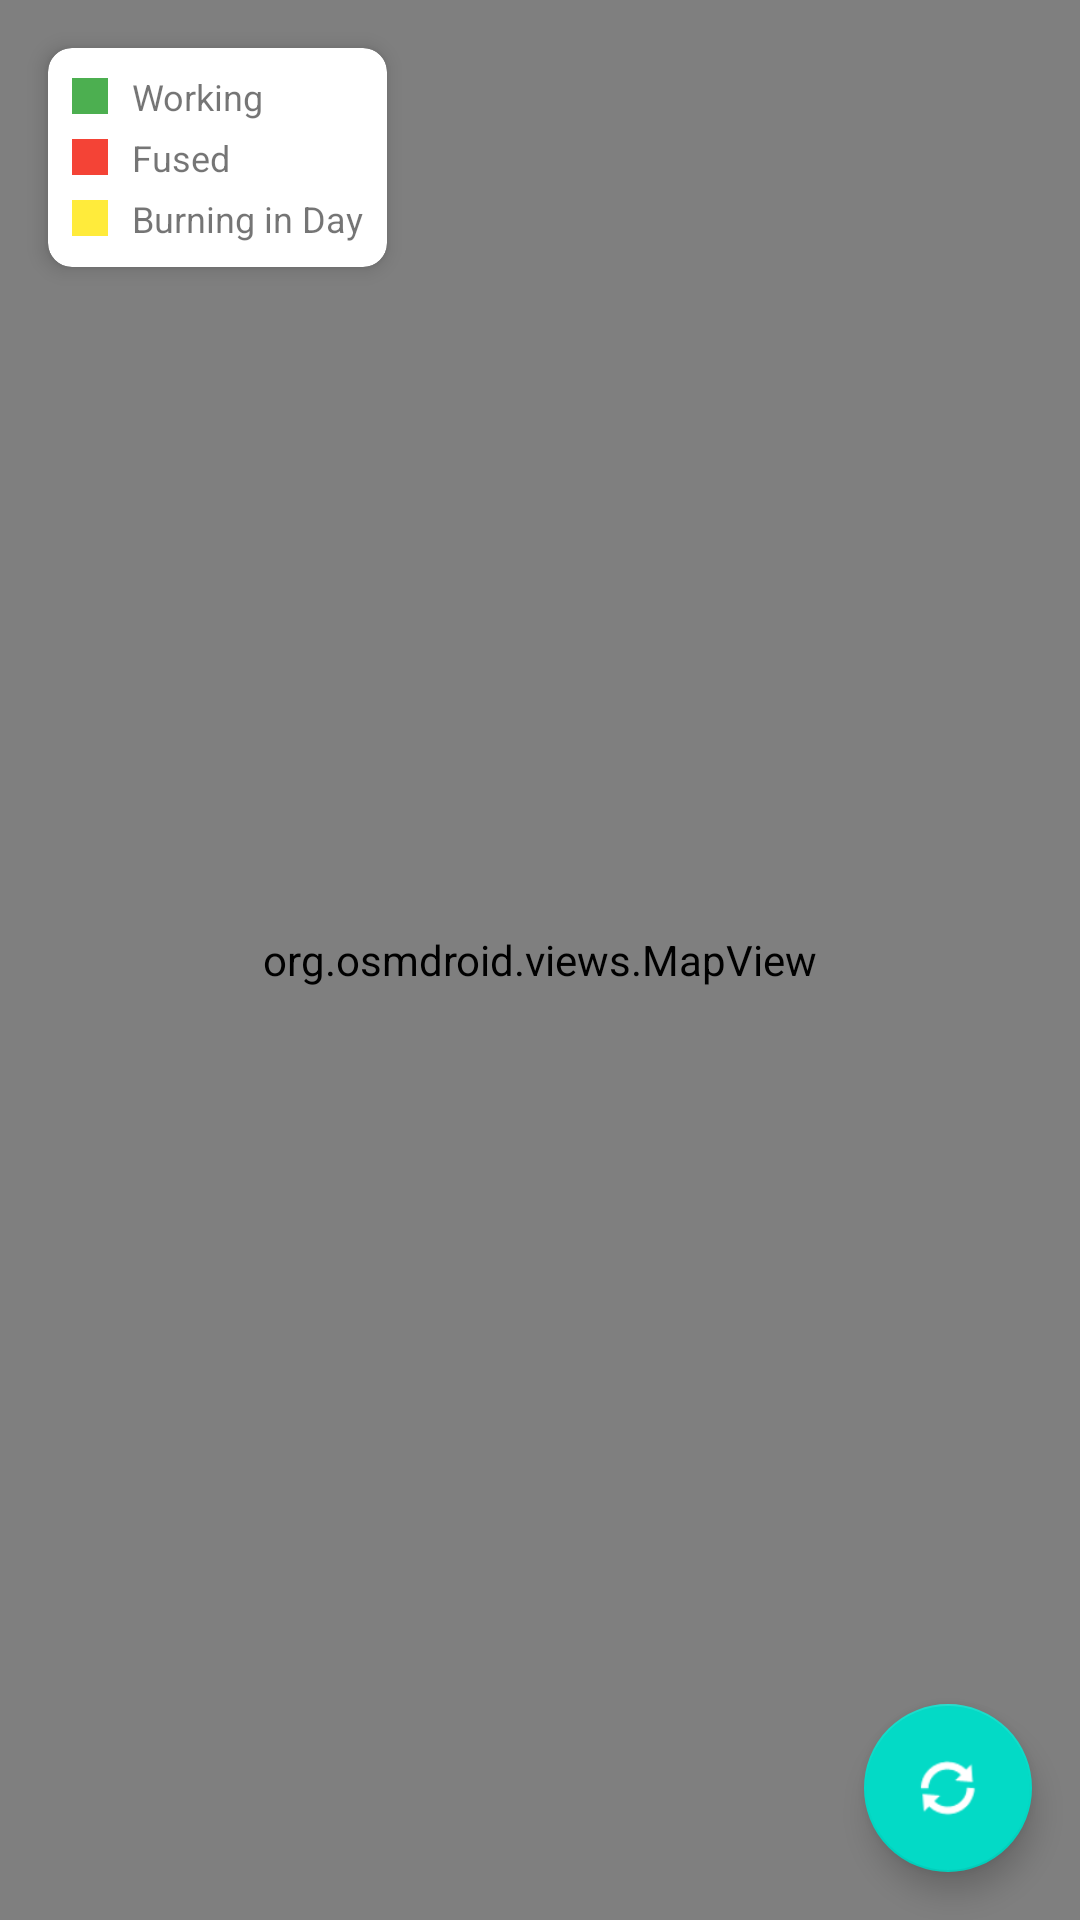

The Android layout XML behind this screen, and the referenced resources:
<!-- AndroidManifest.xml: application theme Theme.GrameenLight -->
<!-- res/layout/activity_map.xml -->
<?xml version="1.0" encoding="utf-8"?>
<androidx.constraintlayout.widget.ConstraintLayout xmlns:android="http://schemas.android.com/apk/res/android"
    xmlns:app="http://schemas.android.com/apk/res-auto"
    xmlns:tools="http://schemas.android.com/tools"
    android:layout_width="match_parent"
    android:layout_height="match_parent"
    tools:context=".activities.MapActivity">

    <org.osmdroid.views.MapView
        android:id="@+id/map"
        android:layout_width="match_parent"
        android:layout_height="match_parent" />

    <com.google.android.material.card.MaterialCardView
        android:id="@+id/cardLegend"
        android:layout_width="wrap_content"
        android:layout_height="wrap_content"
        android:layout_margin="16dp"
        app:cardCornerRadius="8dp"
        app:cardElevation="4dp"
        app:layout_constraintStart_toStartOf="parent"
        app:layout_constraintTop_toTopOf="parent">

        <LinearLayout
            android:layout_width="wrap_content"
            android:layout_height="wrap_content"
            android:orientation="vertical"
            android:padding="8dp">

            <LinearLayout
                android:layout_width="wrap_content"
                android:layout_height="wrap_content"
                android:gravity="center_vertical"
                android:orientation="horizontal">
                <View
                    android:layout_width="12dp"
                    android:layout_height="12dp"
                    android:background="@color/working" />
                <TextView
                    android:layout_width="wrap_content"
                    android:layout_height="wrap_content"
                    android:layout_marginStart="8dp"
                    android:text="Working"
                    android:textSize="12sp" />
            </LinearLayout>

            <LinearLayout
                android:layout_width="wrap_content"
                android:layout_height="wrap_content"
                android:layout_marginTop="4dp"
                android:gravity="center_vertical"
                android:orientation="horizontal">
                <View
                    android:layout_width="12dp"
                    android:layout_height="12dp"
                    android:background="@color/fused" />
                <TextView
                    android:layout_width="wrap_content"
                    android:layout_height="wrap_content"
                    android:layout_marginStart="8dp"
                    android:text="Fused"
                    android:textSize="12sp" />
            </LinearLayout>

            <LinearLayout
                android:layout_width="wrap_content"
                android:layout_height="wrap_content"
                android:layout_marginTop="4dp"
                android:gravity="center_vertical"
                android:orientation="horizontal">
                <View
                    android:layout_width="12dp"
                    android:layout_height="12dp"
                    android:background="@color/burning_day" />
                <TextView
                    android:layout_width="wrap_content"
                    android:layout_height="wrap_content"
                    android:layout_marginStart="8dp"
                    android:text="Burning in Day"
                    android:textSize="12sp" />
            </LinearLayout>
        </LinearLayout>
    </com.google.android.material.card.MaterialCardView>

    <com.google.android.material.floatingactionbutton.FloatingActionButton
        android:id="@+id/fabRefresh"
        android:layout_width="wrap_content"
        android:layout_height="wrap_content"
        android:layout_margin="16dp"
        android:src="@android:drawable/ic_popup_sync"
        app:layout_constraintBottom_toBottomOf="parent"
        app:layout_constraintEnd_toEndOf="parent"
        app:tint="@color/white" />

</androidx.constraintlayout.widget.ConstraintLayout>
<!-- resources referenced by this layout -->
<resources>
  <color name="burning_day">#FFEB3B</color>
  <color name="fused">#F44336</color>
  <color name="white">#FFFFFFFF</color>
  <color name="working">#4CAF50</color>
  <style name="Theme.GrameenLight" parent="Theme.MaterialComponents.DayNight.NoActionBar">
          <item name="colorPrimary">@color/primary</item>
          <item name="colorPrimaryDark">@color/primary_dark</item>
          <item name="colorAccent">@color/accent</item>
      </style>
  <color name="primary">#4CAF50</color>
  <color name="primary_dark">#388E3C</color>
  <color name="accent">#FFC107</color>
</resources>
